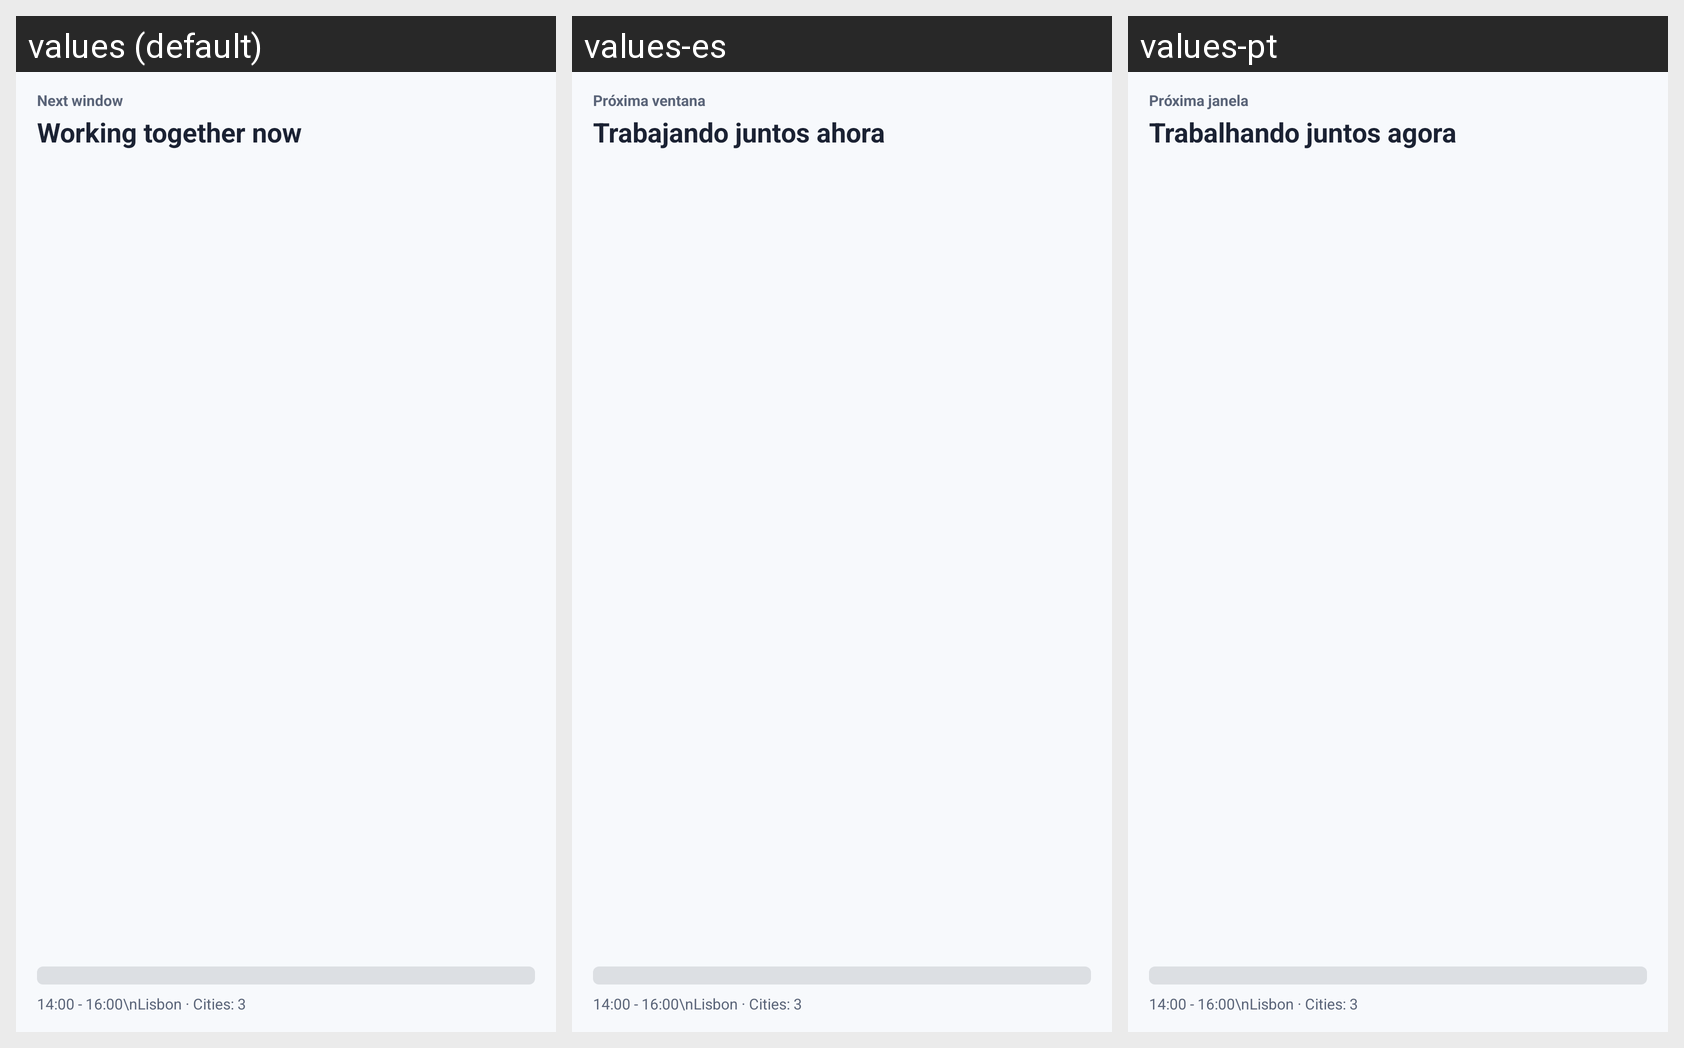

Locale-by-locale string values for the Android screen shown in this grid:
Android screen res/layout/widget_next_preview.xml rendered under 3 locales, left to right: values (default), values-es, values-pt. Device: Nexus 5 (rendered at 1080×1920; each locale shown at half size, 540×960, under a caption strip naming it); theme Theme.WorldClock.
Strings drawn on this screen, with the default value and each locale's value (text and hints the layout hard-codes, and strings that could not be matched under every locale, appear in the picture but are not listed):

widget_next_label
  values: Next window
  values-es: Próxima ventana
  values-pt: Próxima janela

widget_window_now
  values: Working together now
  values-es: Trabajando juntos ahora
  values-pt: Trabalhando juntos agora
